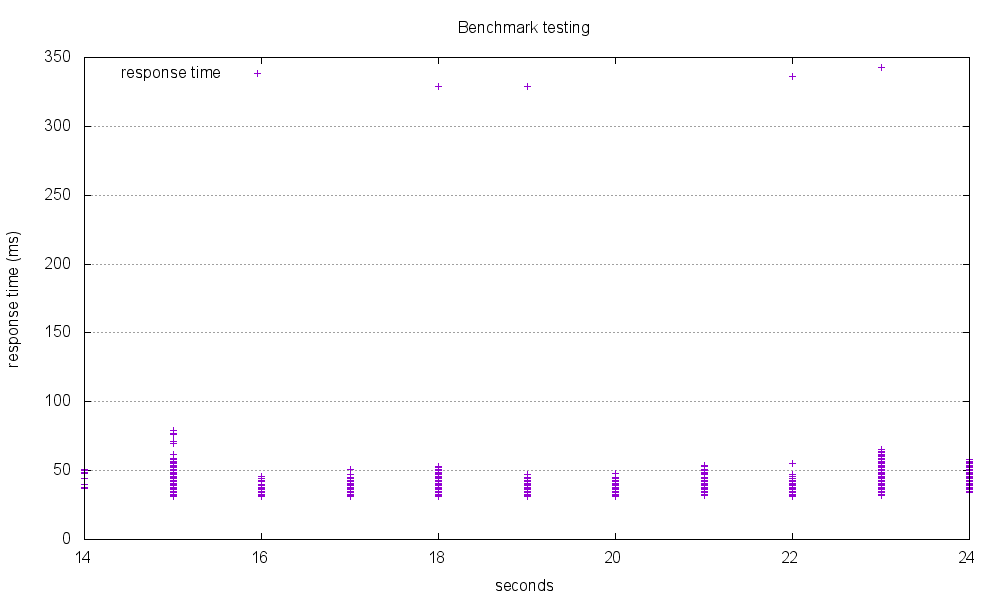

Source data for this figure (header and first rows):
starttime	seconds	ctime	dtime	ttime	wait
Fri May 01 15:55:22 2015	1430492122	13	17	31	17
Fri May 01 15:55:19 2015	1430492119	13	18	31	17
Fri May 01 15:55:19 2015	1430492119	13	17	31	17
Fri May 01 15:55:18 2015	1430492118	14	18	31	18
Fri May 01 15:55:18 2015	1430492118	13	18	31	18
Fri May 01 15:55:22 2015	1430492122	14	18	31	18
Fri May 01 15:55:22 2015	1430492122	13	18	31	18
Fri May 01 15:55:22 2015	1430492122	13	18	31	18
Fri May 01 15:55:20 2015	1430492120	13	18	31	18
Fri May 01 15:55:20 2015	1430492120	14	18	31	18
Fri May 01 15:55:16 2015	1430492116	13	18	31	18
Fri May 01 15:55:22 2015	1430492122	13	18	31	18
Fri May 01 15:55:22 2015	1430492122	13	18	31	18
Fri May 01 15:55:16 2015	1430492116	14	18	31	18
Fri May 01 15:55:22 2015	1430492122	14	18	31	18
Fri May 01 15:55:15 2015	1430492115	14	18	31	18
Fri May 01 15:55:20 2015	1430492120	14	18	31	18
Fri May 01 15:55:22 2015	1430492122	13	18	31	18
Fri May 01 15:55:20 2015	1430492120	14	18	31	18
Fri May 01 15:55:22 2015	1430492122	13	18	31	18
Fri May 01 15:55:16 2015	1430492116	14	18	31	18
Fri May 01 15:55:19 2015	1430492119	14	18	31	18
Fri May 01 15:55:19 2015	1430492119	14	18	31	18
Fri May 01 15:55:16 2015	1430492116	14	18	31	18
Fri May 01 15:55:19 2015	1430492119	14	18	31	18
Fri May 01 15:55:19 2015	1430492119	14	18	31	18
Fri May 01 15:55:19 2015	1430492119	14	18	31	18
Fri May 01 15:55:20 2015	1430492120	14	18	31	18
Fri May 01 15:55:17 2015	1430492117	13	18	31	18
Fri May 01 15:55:17 2015	1430492117	14	18	31	18
Fri May 01 15:55:22 2015	1430492122	14	18	32	18
Fri May 01 15:55:22 2015	1430492122	14	18	32	18
Fri May 01 15:55:19 2015	1430492119	13	18	32	18
Fri May 01 15:55:22 2015	1430492122	14	18	32	18
Fri May 01 15:55:19 2015	1430492119	13	18	32	18
Fri May 01 15:55:18 2015	1430492118	14	18	32	18
Fri May 01 15:55:18 2015	1430492118	14	18	32	18
Fri May 01 15:55:22 2015	1430492122	13	18	32	18
Fri May 01 15:55:22 2015	1430492122	14	18	32	18
Fri May 01 15:55:17 2015	1430492117	14	18	32	18
Fri May 01 15:55:16 2015	1430492116	14	18	32	18
Fri May 01 15:55:22 2015	1430492122	14	17	32	17
Fri May 01 15:55:21 2015	1430492121	13	18	32	18
Fri May 01 15:55:16 2015	1430492116	14	18	32	18
Fri May 01 15:55:22 2015	1430492122	14	18	32	18
Fri May 01 15:55:17 2015	1430492117	13	18	32	18
Fri May 01 15:55:16 2015	1430492116	14	18	32	18
Fri May 01 15:55:22 2015	1430492122	14	18	32	18
Fri May 01 15:55:22 2015	1430492122	14	18	32	18
Fri May 01 15:55:22 2015	1430492122	14	18	32	18
Fri May 01 15:55:18 2015	1430492118	13	18	32	18
Fri May 01 15:55:16 2015	1430492116	13	18	32	18
Fri May 01 15:55:15 2015	1430492115	14	18	32	18
Fri May 01 15:55:16 2015	1430492116	14	18	32	18
Fri May 01 15:55:20 2015	1430492120	13	18	32	18
Fri May 01 15:55:22 2015	1430492122	14	18	32	18
Fri May 01 15:55:20 2015	1430492120	14	18	32	18
Fri May 01 15:55:18 2015	1430492118	14	18	32	18
Fri May 01 15:55:17 2015	1430492117	13	18	32	18
Fri May 01 15:55:18 2015	1430492118	13	18	32	18
... 2,461 more rows
